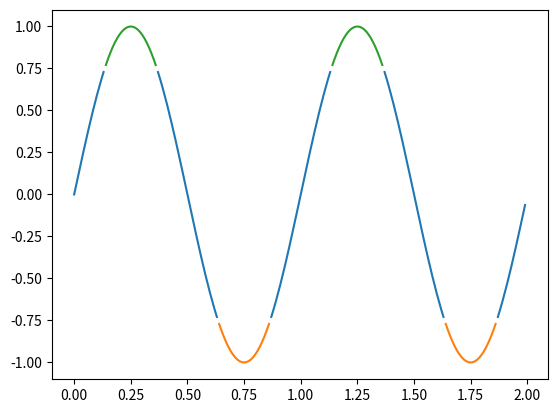

This chart was generated by the following Python code:
# use masked arrays to plot a line with different colors by y-value
import numpy as np
import matplotlib.pyplot as plt

t = np.arange(0.0, 2.0, 0.01)
s = np.sin(2*np.pi*t)

upper = 0.77
lower = -0.77


supper = np.ma.masked_where(s < upper, s)
slower = np.ma.masked_where(s > lower, s)
smiddle = np.ma.masked_where(np.logical_or(s < lower, s > upper), s)

plt.plot(t, smiddle, t, slower, t, supper)
plt.show()
